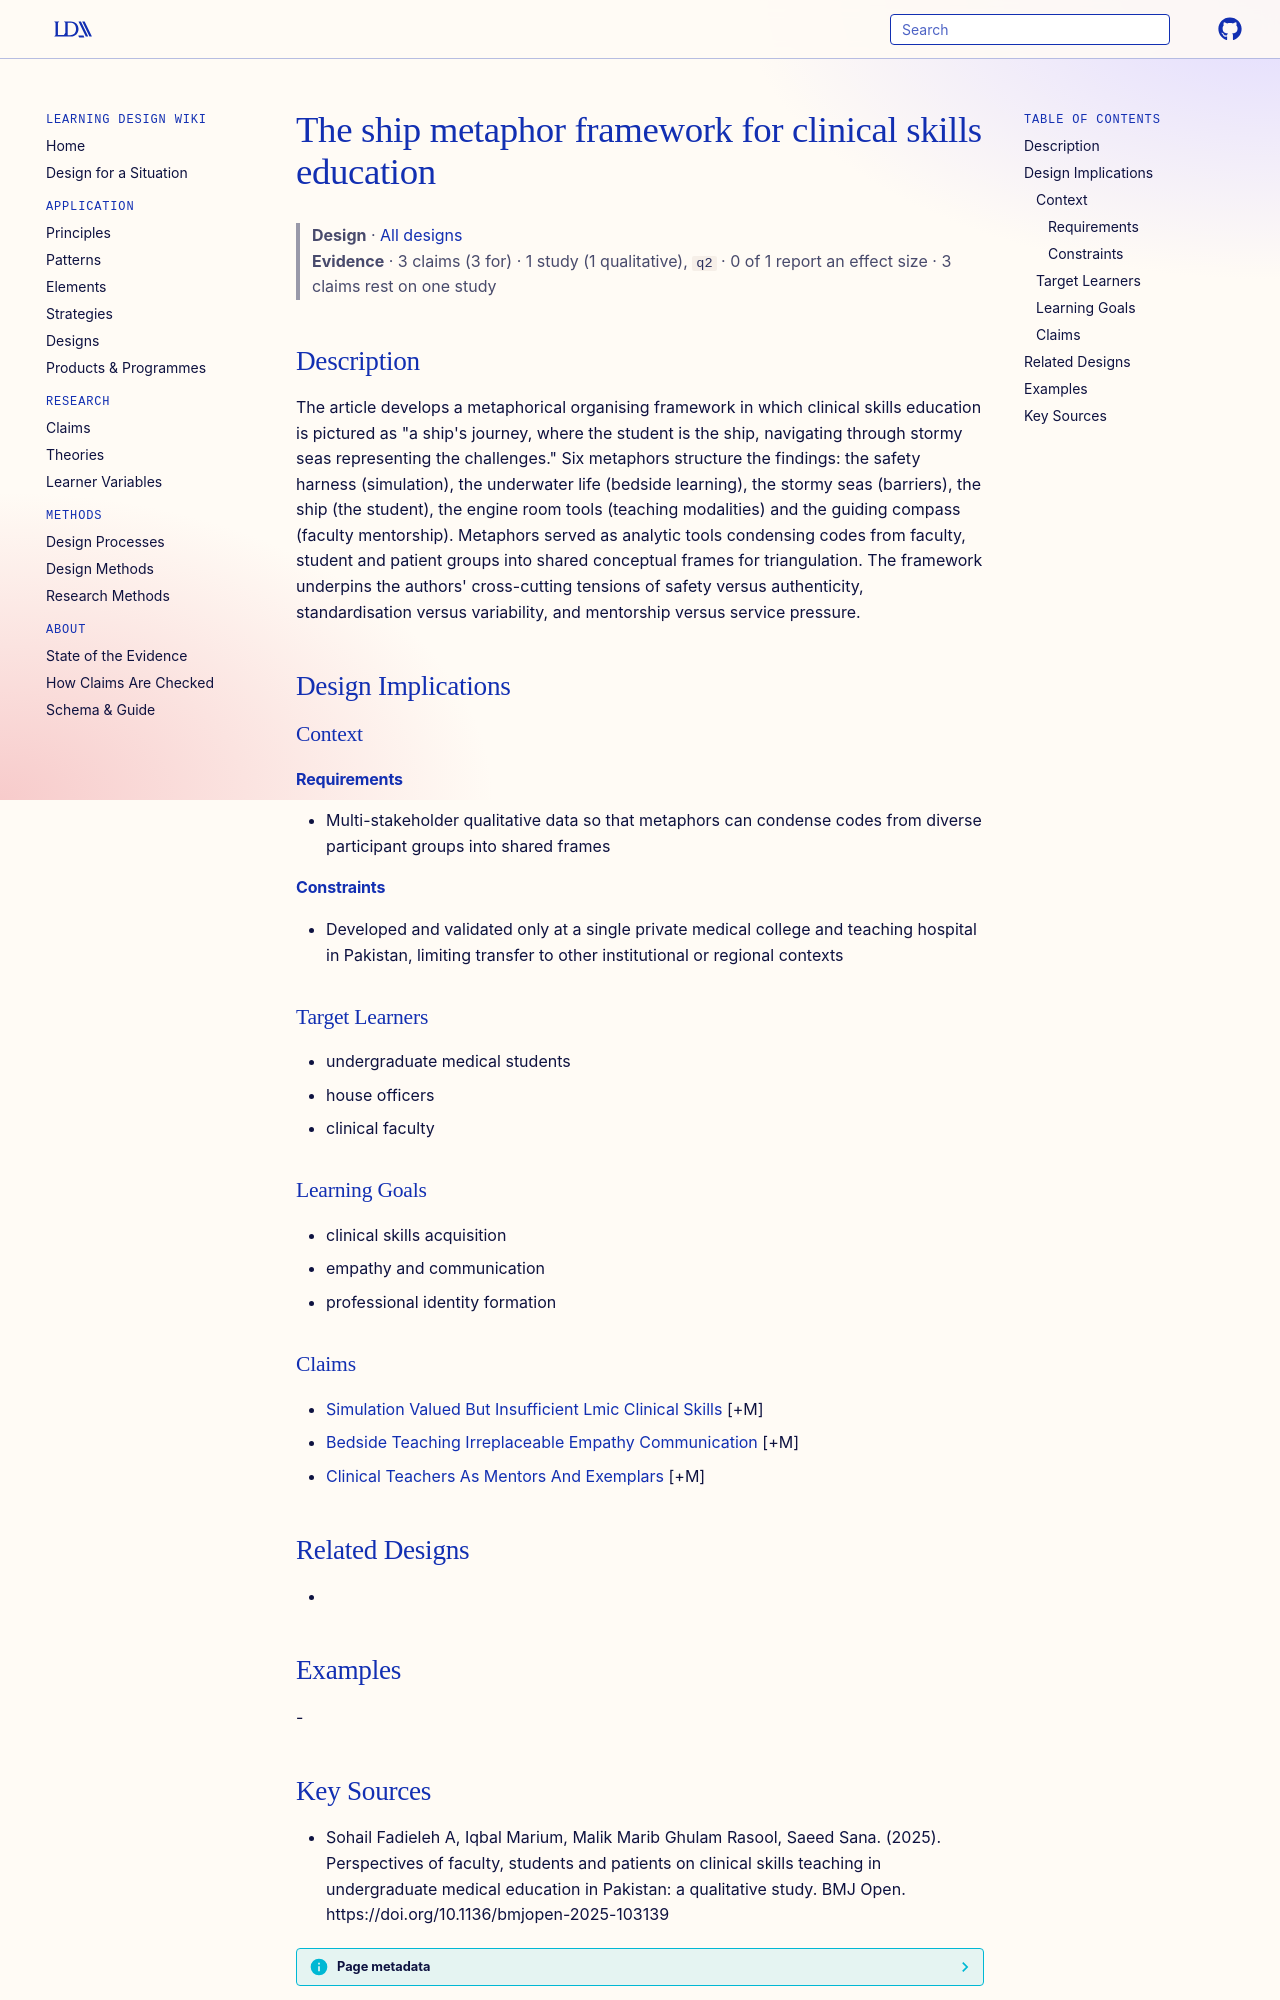

repository: Learning-Design-Alliance/learning-wiki · page: designs/ship-metaphor-framework-clinical-skills-education/index.html · generator: mkdocs

---
type: design
id: ship-metaphor-framework-clinical-skills-education
title: The ship metaphor framework for clinical skills education
description: "The article develops a metaphorical organising framework in which clinical skills education is pictured as \"a ship's journey, where the student is the ship, navigating through stormy seas representing the challenges.\"..."
status: review
generated:
  by: "process:settle-candidates"
  at: 2026-11-05
sources:
  - id: sohail-fadieleh-a-2025
    resource: "https://doi.org/10.1136/bmjopen-2025-103139"
    title: "Sohail Fadieleh A, Iqbal Marium, Malik Marib Ghulam Rasool, Saeed Sana. (2025). Perspectives of faculty, students and patients on clinical skills teaching in undergraduate medical education in Pakistan: a qualitative study. BMJ Open. https://doi.org/10.1136/bmjopen-2025-103139"
    author: Sohail Fadieleh A, Iqbal Marium, Malik Marib Ghulam Rasool, Saeed Sana
---

# The ship metaphor framework for clinical skills education

> **Design** · [All designs](index.md)
> **Evidence** · 3 claims (3 for) · 1 study (1 qualitative), `q2` · 0 of 1 report an effect size · 3 claims rest on one study

## Description
The article develops a metaphorical organising framework in which clinical skills education is pictured as "a ship's journey, where the student is the ship, navigating through stormy seas representing the challenges." Six metaphors structure the findings: the safety harness (simulation), the underwater life (bedside learning), the stormy seas (barriers), the ship (the student), the engine room tools (teaching modalities) and the guiding compass (faculty mentorship). Metaphors served as analytic tools condensing codes from faculty, student and patient groups into shared conceptual frames for triangulation. The framework underpins the authors' cross-cutting tensions of safety versus authenticity, standardisation versus variability, and mentorship versus service pressure.

## Design Implications

### Context
#### Requirements
- Multi-stakeholder qualitative data so that metaphors can condense codes from diverse participant groups into shared frames
#### Constraints
- Developed and validated only at a single private medical college and teaching hospital in Pakistan, limiting transfer to other institutional or regional contexts

### Target Learners
- undergraduate medical students
- house officers
- clinical faculty

### Learning Goals
- clinical skills acquisition
- empathy and communication
- professional identity formation

### Claims
- [Simulation Valued But Insufficient Lmic Clinical Skills](../claims/simulation-valued-but-insufficient-lmic-clinical-skills.md) [+M]
- [Bedside Teaching Irreplaceable Empathy Communication](../claims/bedside-teaching-irreplaceable-empathy-communication.md) [+M]
- [Clinical Teachers As Mentors And Exemplars](../claims/clinical-teachers-as-mentors-and-exemplars.md) [+M]

## Related Designs
- 

## Examples
-
